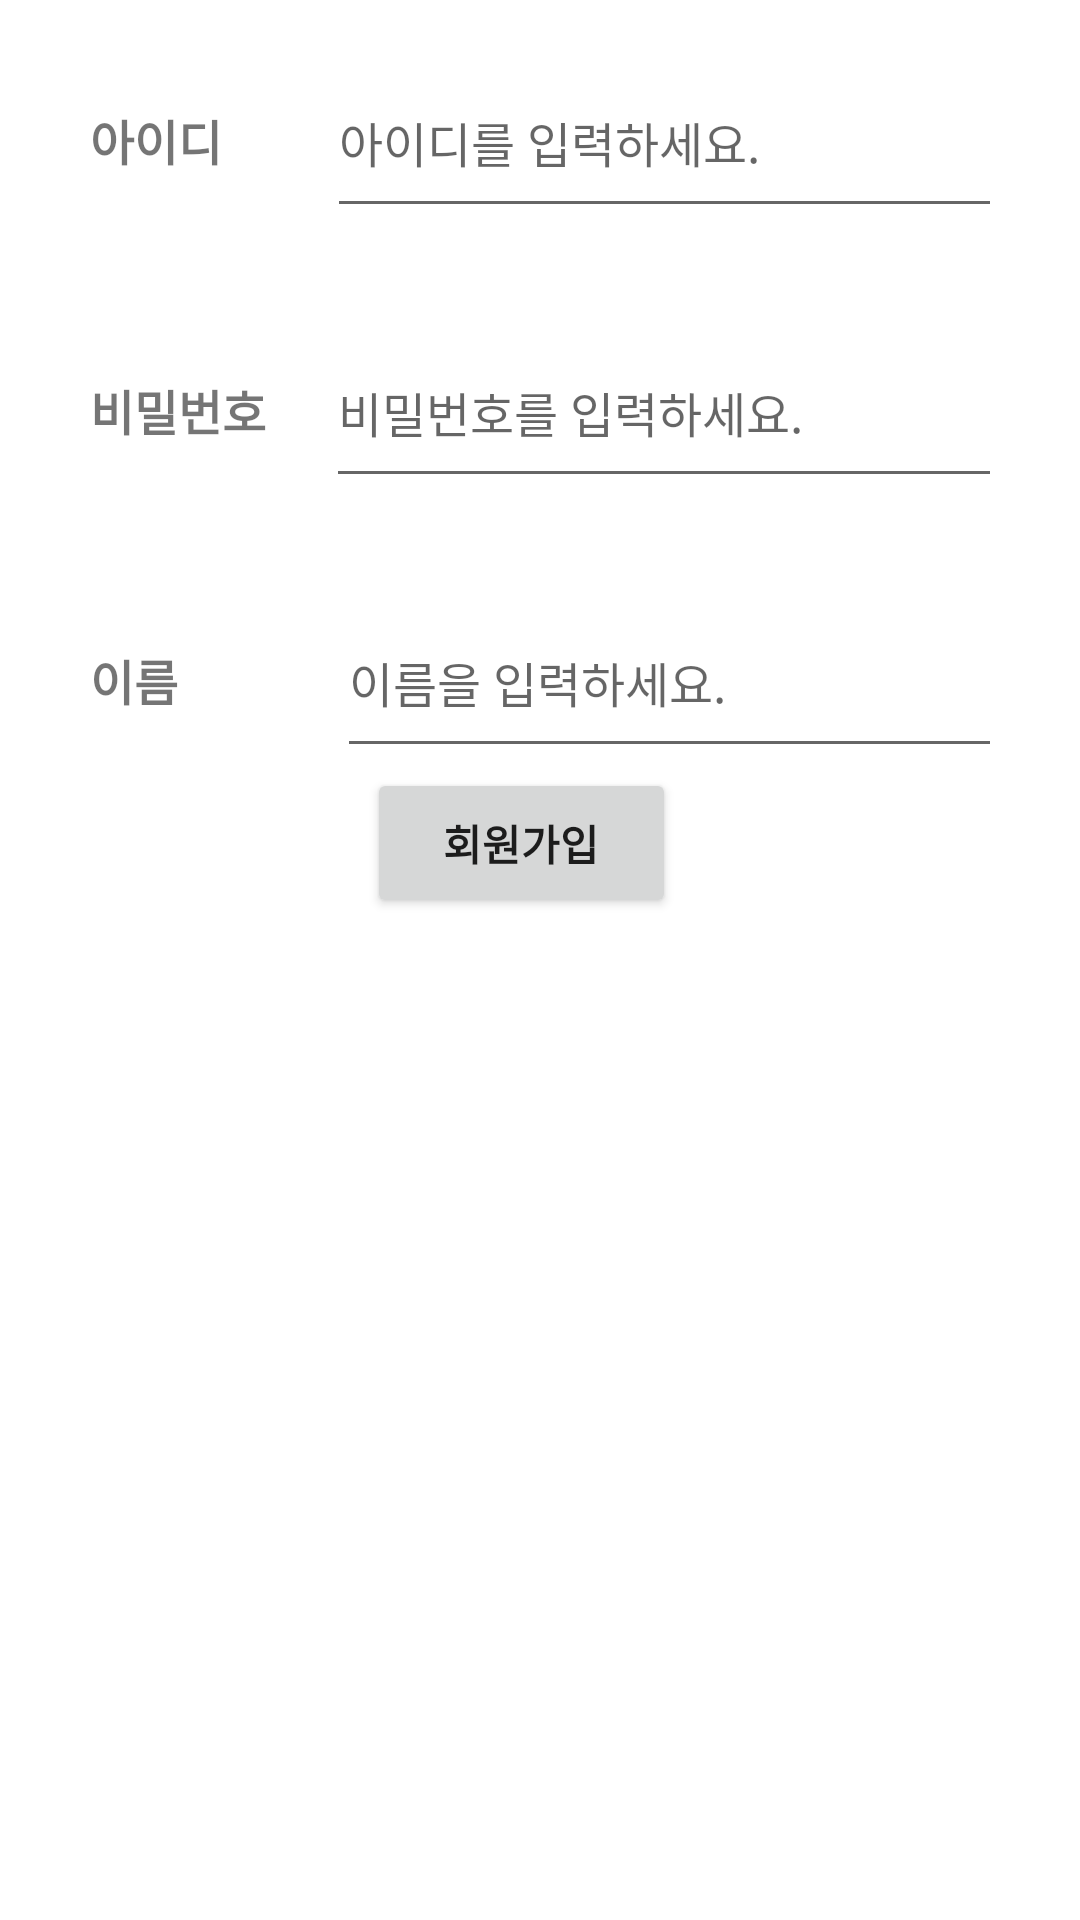

This screen was rendered from an Android layout file. Write that file and the resources it references.
<!-- AndroidManifest.xml: application theme Theme.PortfolioTeenagerEmotionPreventAppExpertAndManager -->
<!-- res/layout/activity_manager_register.xml -->
<?xml version="1.0" encoding="utf-8"?>
<androidx.constraintlayout.widget.ConstraintLayout xmlns:android="http://schemas.android.com/apk/res/android"
    xmlns:app="http://schemas.android.com/apk/res-auto"
    xmlns:tools="http://schemas.android.com/tools"
    android:layout_width="match_parent"
    android:layout_height="match_parent"
    tools:context=".ManagerSelectActivity"
    android:background="#FFFFFF">

    <ScrollView
        android:id="@+id/scrollView4"
        android:layout_width="300dp"
        android:layout_height="600dp"
        android:layout_marginTop="16dp"
        app:layout_constraintEnd_toEndOf="parent"
        app:layout_constraintStart_toStartOf="parent"
        app:layout_constraintTop_toTopOf="parent">

        <LinearLayout
            android:layout_width="387dp"
            android:layout_height="727dp"
            android:orientation="vertical"
            app:layout_constraintBottom_toBottomOf="parent"
            app:layout_constraintEnd_toEndOf="parent"
            app:layout_constraintStart_toStartOf="parent"
            app:layout_constraintTop_toTopOf="parent">

            <LinearLayout
                android:layout_width="match_parent"
                android:layout_height="wrap_content"
                android:orientation="horizontal">
                <TextView
                    android:id="@+id/first_id"
                    android:layout_width="wrap_content"
                    android:layout_height="60dp"
                    android:text="아이디"
                    android:textSize="16sp"
                    android:textStyle="bold" />
                <LinearLayout
                    android:layout_width="35dp"
                    android:layout_height="wrap_content"
                    android:orientation="horizontal"></LinearLayout>
                <EditText
                    android:id="@+id/first_manager_id_input"
                    android:layout_width="match_parent"
                    android:layout_height="60dp"
                    android:hint="아이디를 입력하세요."
                    android:maxWidth="250dp"
                    android:maxLines="1"
                    android:scrollHorizontally="true"
                    android:textSize="16sp" />
            </LinearLayout>

            <LinearLayout
                android:layout_width="match_parent"
                android:layout_height="30dp"
                android:orientation="horizontal"></LinearLayout>

            <LinearLayout
                android:layout_width="match_parent"
                android:layout_height="wrap_content"
                android:orientation="horizontal">
                <TextView
                    android:id="@+id/first_pwd"
                    android:layout_width="wrap_content"
                    android:layout_height="60dp"
                    android:text="비밀번호"
                    android:textSize="16sp"
                    android:textStyle="bold" />
                <LinearLayout
                    android:layout_width="20dp"
                    android:layout_height="wrap_content"
                    android:orientation="horizontal"></LinearLayout>
                <EditText
                    android:id="@+id/first_manager_pwd_input"
                    android:layout_width="match_parent"
                    android:layout_height="60dp"
                    android:hint="비밀번호를 입력하세요."
                    android:inputType="textPassword"
                    android:maxWidth="250dp"
                    android:maxLines="1"
                    android:scrollHorizontally="true"
                    android:textSize="16sp" />
            </LinearLayout>

            <LinearLayout
                android:layout_width="match_parent"
                android:layout_height="30dp"
                android:orientation="horizontal"></LinearLayout>

            <LinearLayout
                android:layout_width="match_parent"
                android:layout_height="wrap_content"
                android:orientation="horizontal">
                <TextView
                    android:id="@+id/name"
                    android:layout_width="wrap_content"
                    android:layout_height="60dp"
                    android:text="이름"
                    android:textSize="16sp"
                    android:textStyle="bold" />
                <LinearLayout
                    android:layout_width="53dp"
                    android:layout_height="wrap_content"
                    android:orientation="horizontal"></LinearLayout>
                <EditText
                    android:id="@+id/name_input"
                    android:layout_width="match_parent"
                    android:layout_height="60dp"
                    android:hint="이름을 입력하세요."
                    android:inputType="textPersonName"
                    android:maxWidth="250dp"
                    android:maxLines="1"
                    android:scrollHorizontally="true"
                    android:textSize="16sp" />
            </LinearLayout>

            <Button
                android:id="@+id/manager_register_btn"
                android:layout_width="103dp"
                android:layout_height="50dp"
                android:layout_marginBottom="100dp"
                android:text="회원가입"
                android:layout_gravity="center"
                android:layout_marginStart="-50dp"
                android:textSize="14sp"
                android:textStyle="bold"
                app:layout_constraintBottom_toBottomOf="parent"
                app:layout_constraintEnd_toEndOf="parent"
                app:layout_constraintHorizontal_bias="0.498"
                app:layout_constraintStart_toStartOf="parent" />
        </LinearLayout>
    </ScrollView>

</androidx.constraintlayout.widget.ConstraintLayout>
<!-- resources referenced by this layout -->
<resources>
  <style name="Theme.PortfolioTeenagerEmotionPreventAppExpertAndManager" parent="Theme.MaterialComponents.DayNight.DarkActionBar">
          
          <item name="colorPrimary">#FFA500</item>
          <item name="colorPrimaryVariant">#FFA500</item>
          <item name="colorOnPrimary">@color/white</item>
          
          <item name="colorSecondary">@color/teal_200</item>
          <item name="colorSecondaryVariant">@color/teal_700</item>
          <item name="colorOnSecondary">@color/black</item>
          
          <item name="android:statusBarColor">?attr/colorPrimaryVariant</item>
          
      </style>
  <!-- not gathered from this repository: default colours our renderer supplied (Android Studio template values) -->
  <color name="teal_200">#FF03DAC5</color>
  <color name="teal_700">#FF018786</color>
  <color name="black">#FF000000</color>
  <color name="white">#FFFFFFFF</color>
</resources>
